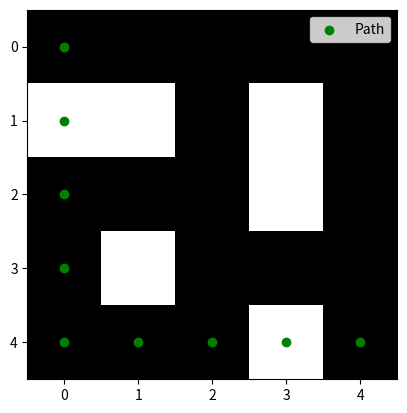

This figure's Python source:
import matplotlib.pyplot as plt
import numpy as np
import heapq


class Node:
    def __init__(self, position, parent=None):
        self.position = position
        self.parent = parent
        self.g = 0  # Cost from start to current node
        self.h = 0  # Heuristic cost to goal
        self.f = 0  # Total cost

    def __eq__(self, other):
        return self.position == other.position

    def __lt__(self, other):
        return self.f < other.f


def heuristic(a, b):
    return abs(a[0] - b[0]) + abs(a[1] - b[1])  # Manhattan distance


def a_star(start, goal, grid):
    open_set = []
    closed_set = set()
    start_node = Node(start)
    goal_node = Node(goal)

    heapq.heappush(open_set, (start_node.f, start_node))

    path = []  # Initialize path
    while open_set:
        current_node = heapq.heappop(open_set)[1]
        closed_set.add(current_node.position)

        # Check if we reached the goal
        if current_node == goal_node:
            while current_node:
                path.append(current_node.position)
                current_node = current_node.parent
            return path[::-1]

        neighbors = [(0, 1), (1, 0), (0, -1), (-1, 0)]  # 4 possible directions
        for new_position in neighbors:
            node_position = (current_node.position[0] + new_position[0],
                             current_node.position[1] + new_position[1])

            if (0 <= node_position[0] < grid.shape[0] and
                    0 <= node_position[1] < grid.shape[1] and
                    grid[node_position[0]][node_position[1]] == 0 and
                    node_position not in closed_set):

                neighbor_node = Node(node_position, current_node)
                neighbor_node.g = current_node.g + 1
                neighbor_node.h = heuristic(node_position, goal)
                neighbor_node.f = neighbor_node.g + neighbor_node.h

                # Check if this node is already in the open set with a lower cost
                if all(neighbor_node.f < node[1].f for node in open_set if node[1].position == neighbor_node.position):
                    heapq.heappush(open_set, (neighbor_node.f, neighbor_node))

        # Dynamic display of the search process
        plt.imshow(grid, cmap='gray')

        # Visualizing open set (blue), closed set (red), and the current path (green)
        if open_set:
            plt.scatter(*zip(*[node[1].position for node in open_set]), color='blue')  # Open nodes
        plt.scatter(*zip(*closed_set), color='red')  # Closed nodes
        if path:
            plt.scatter(*zip(*path), color='green')  # Path
        plt.pause(0.1)  # Pause to see the update
        plt.clf()  # Clear figure for the next update

    return path  # Return the final path if found


# Example grid: 0 for free space, 1 for obstacles
grid = np.array([[0, 0, 0, 0, 0],
                 [1, 1, 0, 1, 0],
                 [0, 0, 0, 1, 0],
                 [0, 1, 0, 0, 0],
                 [0, 0, 0, 1, 0]])

start = (0, 0)
goal = (4, 4)
path = a_star(start, goal, grid)

# Final display with the found path
plt.imshow(grid, cmap='gray')
if path:
    plt.scatter(*zip(*path), color='green', label='Path')
plt.legend()
plt.show()
